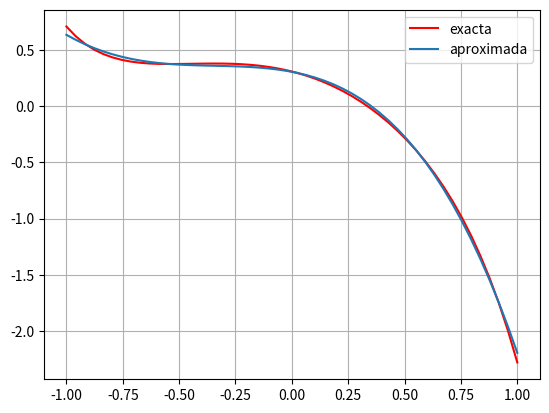

This chart was generated by the following Python code:
# -*- coding: utf-8 -*-
"""
Ejercicios 3 y 4: Cálculo del polinomio de aproximación (caso continuo).
"""

import numpy as np
import matplotlib.pyplot as plt
from scipy import integrate
np.set_printoptions(precision = 2)   # solo dos decimales
np.set_printoptions(suppress = True) # no usar notación exponencial

#-----------------------------------------------------------------------------
# Ejercicio 3
#-----------------------------------------------------------------------------
f = lambda x : np.cos(x)

# Construimos la matriz A del sistema y el vector b de términos independientes
g = 2                               # grado del polinomio
A = np.zeros((g + 1,g + 1)) # matriz de coeficientes
b = np.zeros(g + 1)             # término independiente
for i in range(g + 1):          # recorremos las filas de A
    for j in range(g + 1):      # recorremos las columnas de A
        integrando_A = lambda x : x**(i+j) # tenemos que integrar x**(i+j)
        # integrate.quad devuelve la integral y una cota del error (dos coordenadas)  
        A[i,j] = integrate.quad(integrando_A,-1,1)[0] # tomamos sólo el valor de la integral (coordenada 0)
    # Para el término independiente b    
    integrando_b = lambda x : (x**i)*f(x) # tenemos que integrar x*i * f(x)
    b[i] = integrate.quad(integrando_b,-1,1)[0]  # tomamos sólo el valor de la integral (coordenada 0)
    
print('Matriz del sistema =\n', A)    # mostramos la matriz A
print('Término independiente =', b)   # mostramos el vector b

# Resolvemos el sistema
p = np.linalg.solve(A, b)
# Reordenamos los coeficientes del polinomio p 
# para que parezcan de mayor a menor potencia de x
p = p[::-1]
print('Coeficientes del polinomio p =', p)

# Para hacer la representación gráfica del polinomio
plt.close('all')

xx = np.linspace(-1,1)   # para hacer la gráfica del polinomio p en [-1,1]
yy = np.polyval(p,xx)   # evaluamos p en xx

plt.figure()
plt.plot(xx,f(xx),'red',label = 'exacta')  # dibujamos la función cos x (en rojo)
plt.plot(xx,yy, label = 'aproximada')  # dibujamos el polinomio
plt.grid()
plt.legend()
plt.show() 

# Calculamos el error relativo
error_rel = np.linalg.norm(f(xx) - yy)/np.linalg.norm(f(xx))
print('Error relativo = ', error_rel)


#-------------------------------------------------------------------------------------
# Ejercicio 4 (se resuelve como en el caso anterior pero con los datos del ejercicio 4)
#-------------------------------------------------------------------------------------

f = lambda x : np.cos(np.arctan(x)) - np.exp(x**2)*np.log(x+2)

# Construimos la matriz A del sistema y el vector b de términos independientes
g = 4             # grado del polinomio
A = np.zeros((g + 1,g + 1))             # matriz de coeficientes
b = np.zeros(g + 1)            # término independiente

for i in range(g + 1):          # recorremos las filas de A
    for j in range(g + 1):      # recorremos las columnas de A
        integrando_A = lambda x : x**(i+j) # tenemos que integrar x**(i+j)
        # integrate.quad devuelve la integral y una cota del error (dos coordenadas)  
        A[i,j] = integrate.quad(integrando_A,-1,1)[0] # tomamos sólo el valor de la integral (coordenada 0)
    # Para el término independiente b    
    integrando_b = lambda x : (x**i)*f(x) # tenemos que integrar x*i * f(x)
    b[i] = integrate.quad(integrando_b,-1,1)[0]  # tomamos sólo el valor de la integral (coordenada 0)
    
print('Matriz del sistema =\n', A)    # mostramos la matriz A
print('Término independiente =', b)   # mostramos el vector b

# Resolvemos el sistema
p = np.linalg.solve(A, b)
# Reordenamos los coeficientes del polinomio p 
# para que parezcan de mayor a menor potencia de x
p = p[::-1]
print('Coeficientes del polinomio p =', p)

# Para hacer la representación gráfica del polinomio
plt.close('all')

xx = np.linspace(-1,1)   # para hacer la gráfica del polinomio p en [-1,1]
yy = np.polyval(p,xx)   # evaluamos p en xx

plt.figure()
plt.plot(xx,f(xx),'red',label = 'exacta')  # dibujamos la función cos x (en rojo)
plt.plot(xx,yy, label = 'aproximada')  # dibujamos el polinomio
plt.grid()
plt.legend()
plt.show() 

# Calculamos el error relativo
error_rel = np.linalg.norm(f(xx) - yy)/np.linalg.norm(f(xx))
print('Error relativo = ', error_rel)

